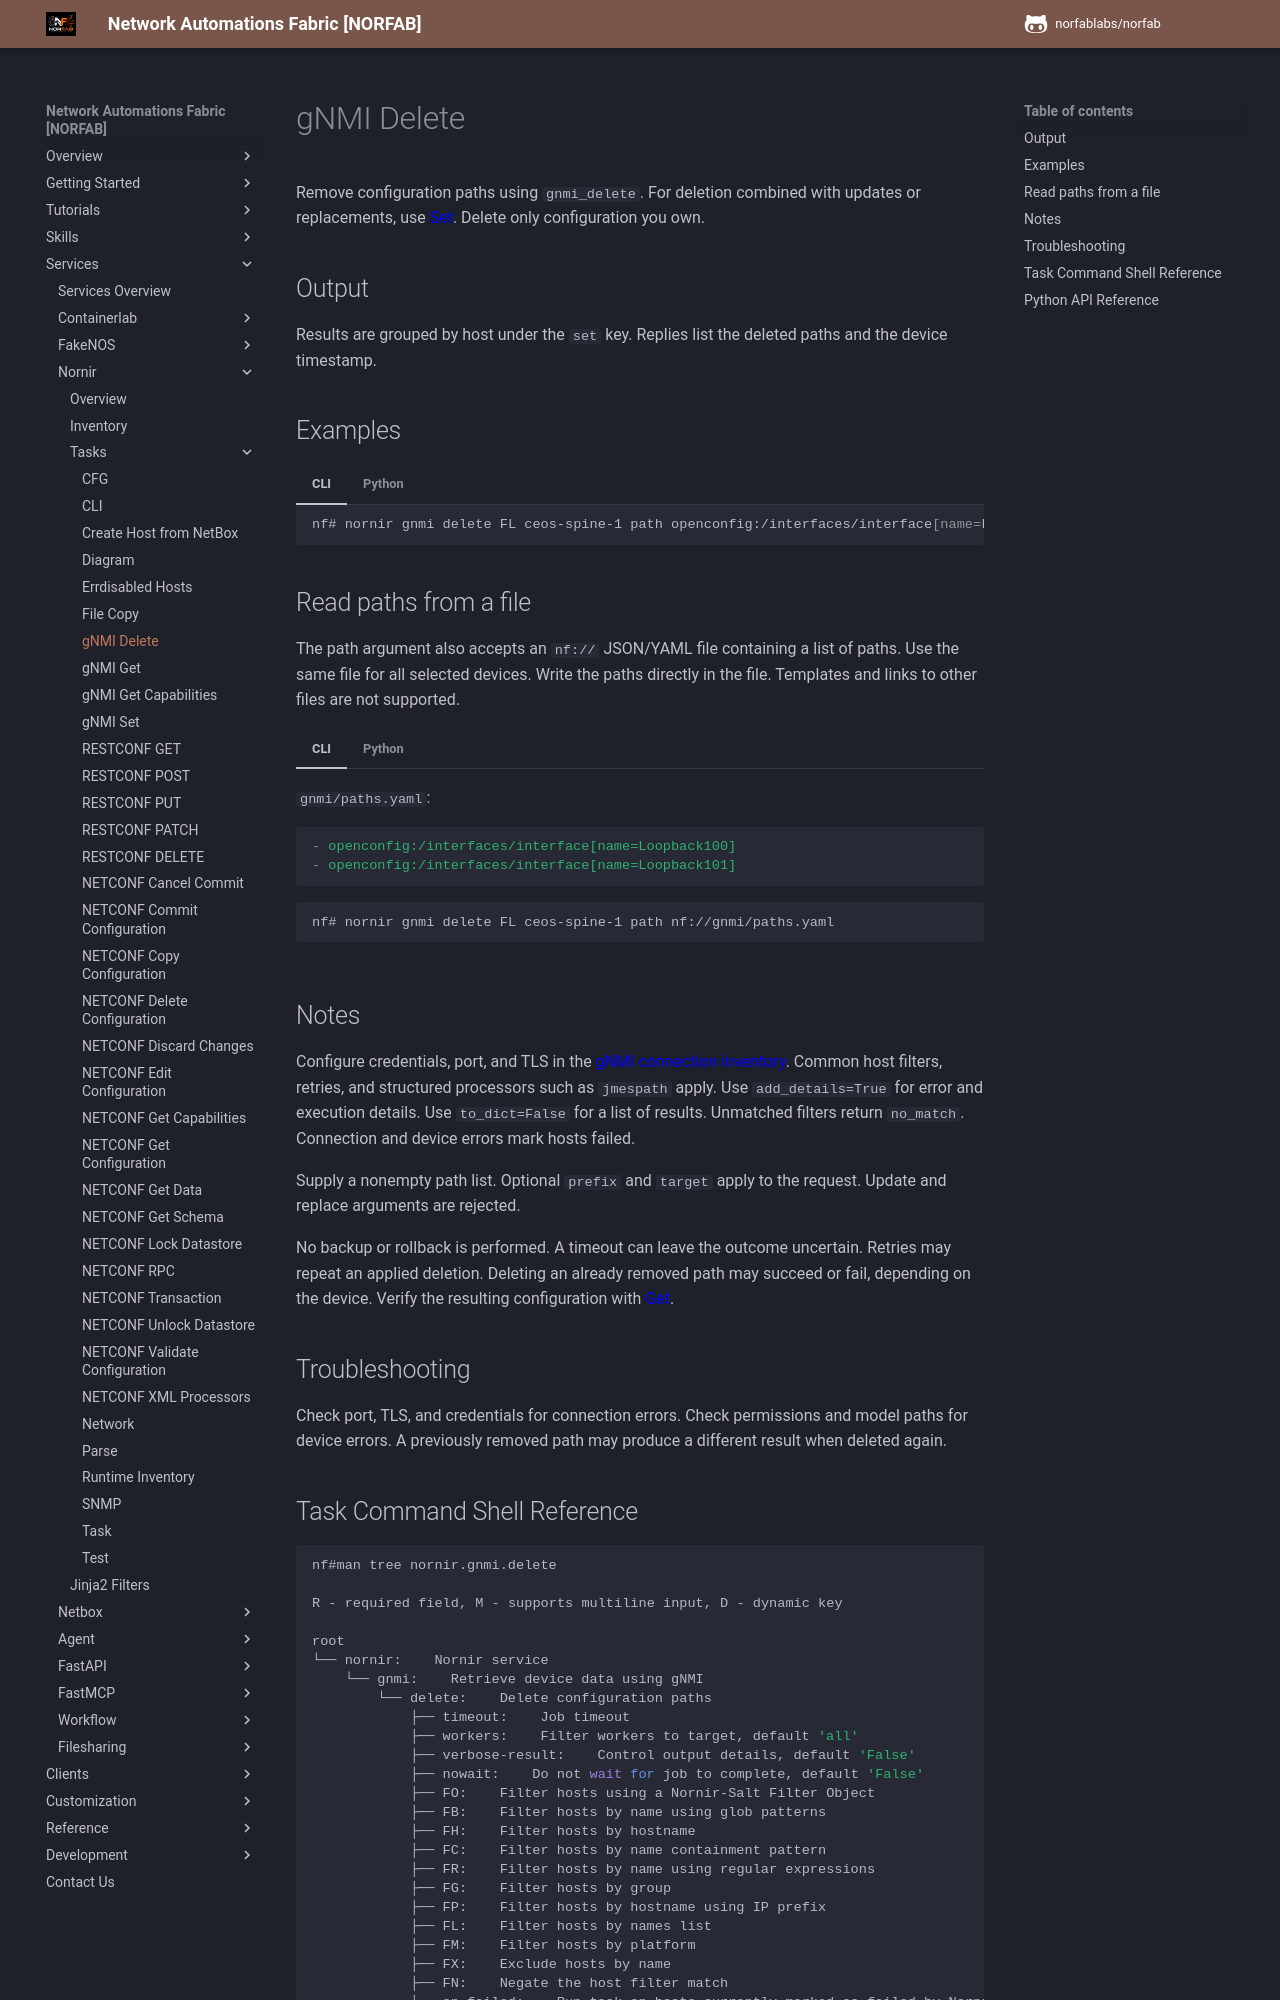

repository: norfablabs/NORFAB · page: workers/nornir/services_nornir_service_tasks_gnmi_delete/index.html · generator: mkdocs

# gNMI Delete

Remove configuration paths using `gnmi_delete`. For deletion combined with
updates or replacements, use [Set](services_nornir_service_tasks_gnmi_set.md).
Delete only configuration you own.

## Output

Results are grouped by host under the `set` key. Replies list the deleted paths
and the device timestamp.

## Examples

=== "CLI"

    ```bash
    nf# nornir gnmi delete FL ceos-spine-1 path openconfig:/interfaces/interface[name=Loopback100]
    ```

=== "Python"

    ```python
    result = client.run_job(
        "nornir", "gnmi_delete",
        kwargs={
            "FL": ["ceos-spine-1"],
            "path": ["openconfig:/interfaces/interface[name=Loopback100]"],
        },
    )
    ```

## Read paths from a file

The path argument also accepts an `nf://` JSON/YAML file containing a list of
paths. Use the same file for all selected devices. Write the paths directly
in the file. Templates and links to other files are not supported.

=== "CLI"

    `gnmi/paths.yaml`:

    ```yaml
    - openconfig:/interfaces/interface[name=Loopback100]
    - openconfig:/interfaces/interface[name=Loopback101]
    ```

    ```bash
    nf# nornir gnmi delete FL ceos-spine-1 path nf://gnmi/paths.yaml
    ```

=== "Python"

    `gnmi/paths.yaml`:

    ```yaml
    - openconfig:/interfaces/interface[name=Loopback100]
    - openconfig:/interfaces/interface[name=Loopback101]
    ```

    ```python
    result = client.run_job(
        "nornir", "gnmi_delete",
        kwargs={"FL": ["ceos-spine-1"], "path": "nf://gnmi/paths.yaml"},
    )
    ```

## Notes

Configure credentials, port, and TLS in the [gNMI connection inventory](services_nornir_service_inventory.md#gnmi-connection-inventory).
Common host filters, retries, and structured processors such as `jmespath` apply.
Use `add_details=True` for error and execution details. Use `to_dict=False`
for a list of results. Unmatched filters return `no_match`. Connection and
device errors mark hosts failed.

Supply a nonempty path list. Optional `prefix` and `target` apply to the request.
Update and replace arguments are rejected.

No backup or rollback is performed. A timeout can leave the outcome uncertain.
Retries may repeat an applied deletion. Deleting an already removed path may succeed or fail, depending on the device. Verify the resulting configuration with [Get](services_nornir_service_tasks_gnmi_get.md).

## Troubleshooting

Check port, TLS, and credentials for connection errors. Check permissions and
model paths for device errors. A previously removed path may produce a different
result when deleted again.
